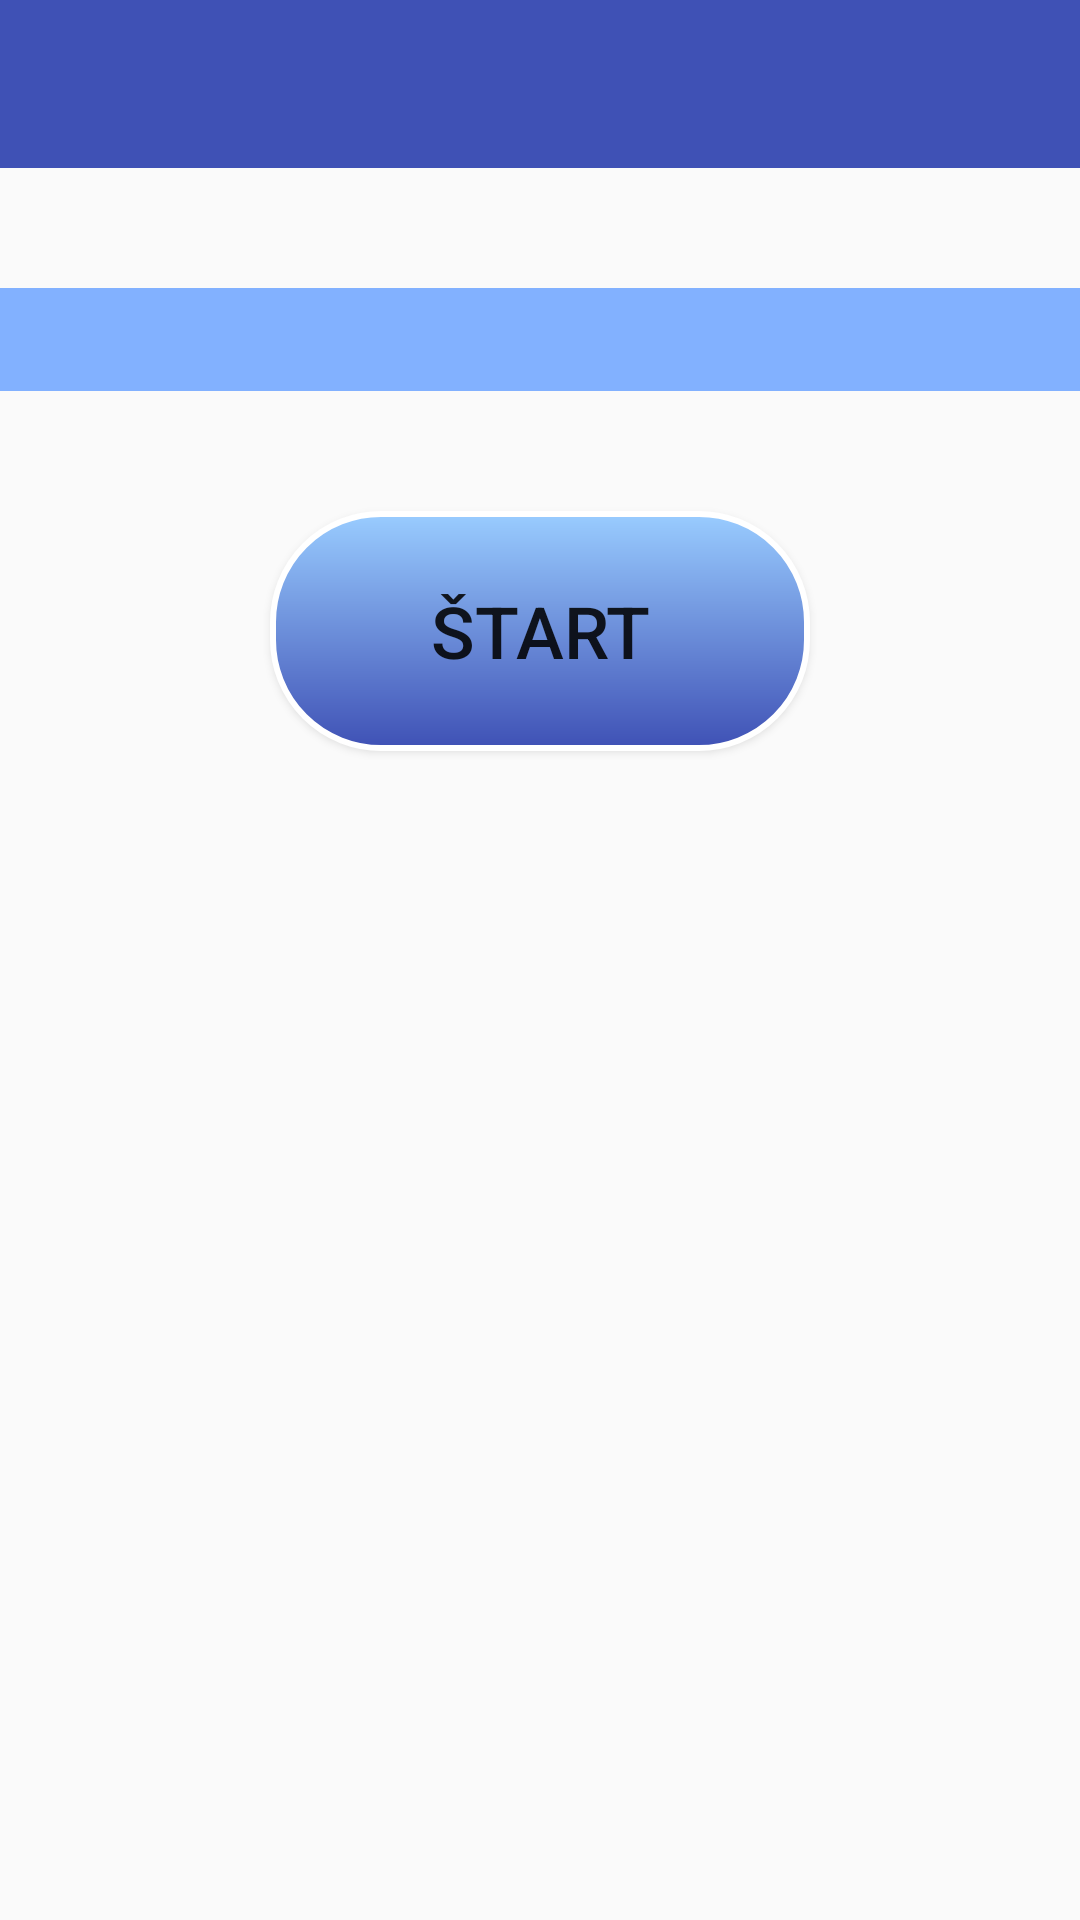

Layout XML and referenced resources for this Android screen:
<!-- AndroidManifest.xml: application theme AppTheme -->
<!-- res/layout/progress_bar.xml -->
<?xml version="1.0" encoding="utf-8"?>
<LinearLayout
    xmlns:android="http://schemas.android.com/apk/res/android"
    xmlns:app="http://schemas.android.com/apk/res-auto"
    android:orientation="vertical"
    android:layout_width="fill_parent"
    android:layout_height="fill_parent"    >

    <android.support.design.widget.AppBarLayout

        android:layout_width="match_parent"
        android:layout_height="wrap_content"
        android:theme="@style/AppTheme.AppBarOverlay">

        <android.support.v7.widget.Toolbar
            android:id="@+id/toolbar"
            android:layout_width="match_parent"
            android:layout_height="?attr/actionBarSize"
            android:background="?attr/colorPrimary"
            app:popupTheme="@style/AppTheme.PopupOverlay" />

    </android.support.design.widget.AppBarLayout>

    <TextView
        android:id="@+id/prog_txt"
        android:layout_width="match_parent"
        android:layout_height="wrap_content"
        android:padding="5dp"
        android:paddingRight="16dp"
        android:paddingLeft ="16dp"
        android:layout_marginTop="40dp"
        android:textAlignment="center"
        android:gravity="center"
        android:textSize="18sp"
        android:background="@color/colorFiremnaBelasa"
        />

    <Button
        android:id="@+id/startButton"
        android:layout_width="180dp"
        android:layout_height="80dp"
        android:layout_marginTop="40dp"
        android:layout_gravity="center"
        android:padding="10dp"
        android:textSize="24sp"
        android:background="@drawable/mybutton"
        android:text="@string/start_btn_label"
        />

    <ProgressBar
        android:id="@+id/gen_progress"
        android:layout_width="fill_parent"
        android:layout_height="wrap_content"
        android:layout_marginTop="40dp"
        android:padding="5dp"
        android:visibility="gone"

        style="@android:style/Widget.ProgressBar.Horizontal"
        android:max="100"
        />
</LinearLayout>
<!-- resources referenced by this layout -->
<resources>
  <color name="colorFiremnaBelasa">#82B1FF</color>
  <!-- drawable mybutton (drawable) -->
  <?xml version="1.0" encoding="utf-8"?>
  <shape xmlns:android="http://schemas.android.com/apk/res/android" >
      <stroke android:width="2dp"
          android:color="#FFFFFF"/>
      <gradient
          android:angle="90"
          android:startColor="@color/colorPrimary"
          android:endColor="@color/blue"/>
      <corners
          android:bottomLeftRadius="36dp"
          android:bottomRightRadius="36dp"
          android:topLeftRadius="36dp"
          android:topRightRadius="36dp" />
  </shape>
  
  <string name="start_btn_label">Štart</string>
  <style name="AppTheme.AppBarOverlay" parent="ThemeOverlay.AppCompat.Dark.ActionBar" />
  <style name="AppTheme.PopupOverlay" parent="ThemeOverlay.AppCompat.Light" />
  <style name="AppTheme" parent="Theme.AppCompat.Light.NoActionBar">
          
          <item name="colorPrimary">@color/colorPrimary</item>
          <item name="colorPrimaryDark">@color/colorPrimaryDark</item>
          <item name="colorAccent">@color/colorAccent</item>
  
          <item name="android:windowContentTransitions">true</item>
      </style>
  <color name="colorPrimary">#3F51B5</color>
  <color name="blue">#9cf</color>
  <color name="colorPrimaryDark">#303F9F</color>
  <color name="colorAccent">#FF4081</color>
</resources>
